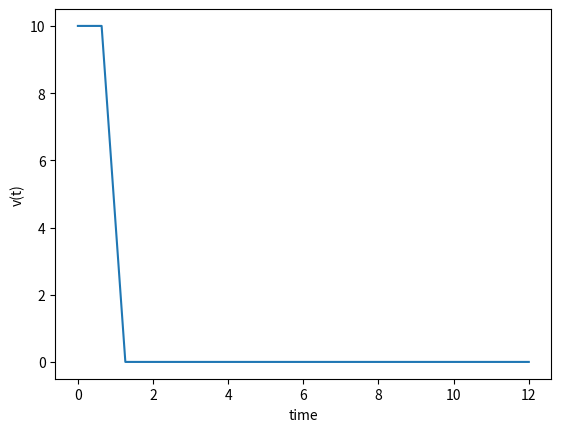

The script that saved this image:
import numpy as np
from scipy.integrate import odeint
import matplotlib.pyplot as plt

#contstants
i_stim = 75
c = 2
gleak = 2
gfast = 20
gslow = 20
ena = 50
ek = -100
eleak = -70
phi_w = 0.15
beta_m = -10
gamma_m = 18
beta_w = -10
gamma_w = 13


#euations
def m_inf(v):
    minf = 0.5 * (1+np.tanh((v-beta_m)/gamma_m))
    return minf

def w_inf(v):
    winf = 0.5 * (1+np.tanh((v-beta_w)/gamma_w))
    return winf

def taw_eq(v):
    taw = 1/(np.cosh((v-beta_w)/2*gamma_w))
    return taw

def dvt_dwt(x,t):
    v,w = x[0],x[1]
    dv_dt = (i_stim - gfast * m_inf(v)*(v-ena) - gslow * w * (v - ek) - gleak * (v - eleak))/c
    dw_dt = phi_w * ((w_inf(v-w))/taw_eq(v))
    dtv = dv_dt,dw_dt
    return dtv

#initial values of v and w
v_0 = 10
w_0 = 2
x = [v_0,w_0]

#Ploting
t = np.linspace(0,12,20)
vs_ws = odeint(dvt_dwt, x, t)
plt.plot(t,vs_ws[:,0])
plt.xlabel('time')
plt.ylabel('v(t)')
plt.show()


